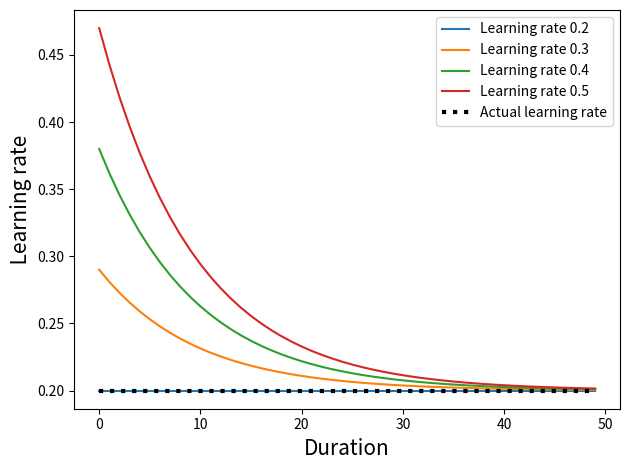

Write the Python code that produced this figure.
import matplotlib.pyplot as plt

actual = 0.2
learn = 0.1

initial = [0.2, 0.3, 0.4, 0.5]
T = 50

for init in initial:
    ins = init
    print (init)
    V = []
    for t in range(T):
        ins = ins + (actual - ins) * learn
        V.append(ins)

    plt.plot([t for t in range(T)], V, label = 'Learning rate ' + str(round(init, 2)))

plt.plot([t for t in range(T)], [actual for t in range(T)],
         label = 'Actual learning rate', linestyle = 'dotted', color = 'black', linewidth = 3)

plt.xlabel('Duration', fontsize = 15)
plt.ylabel('    Learning rate', fontsize = 15)
plt.legend()
plt.tight_layout()

plt.savefig('Learning.png', dpi = 300)
plt.show()